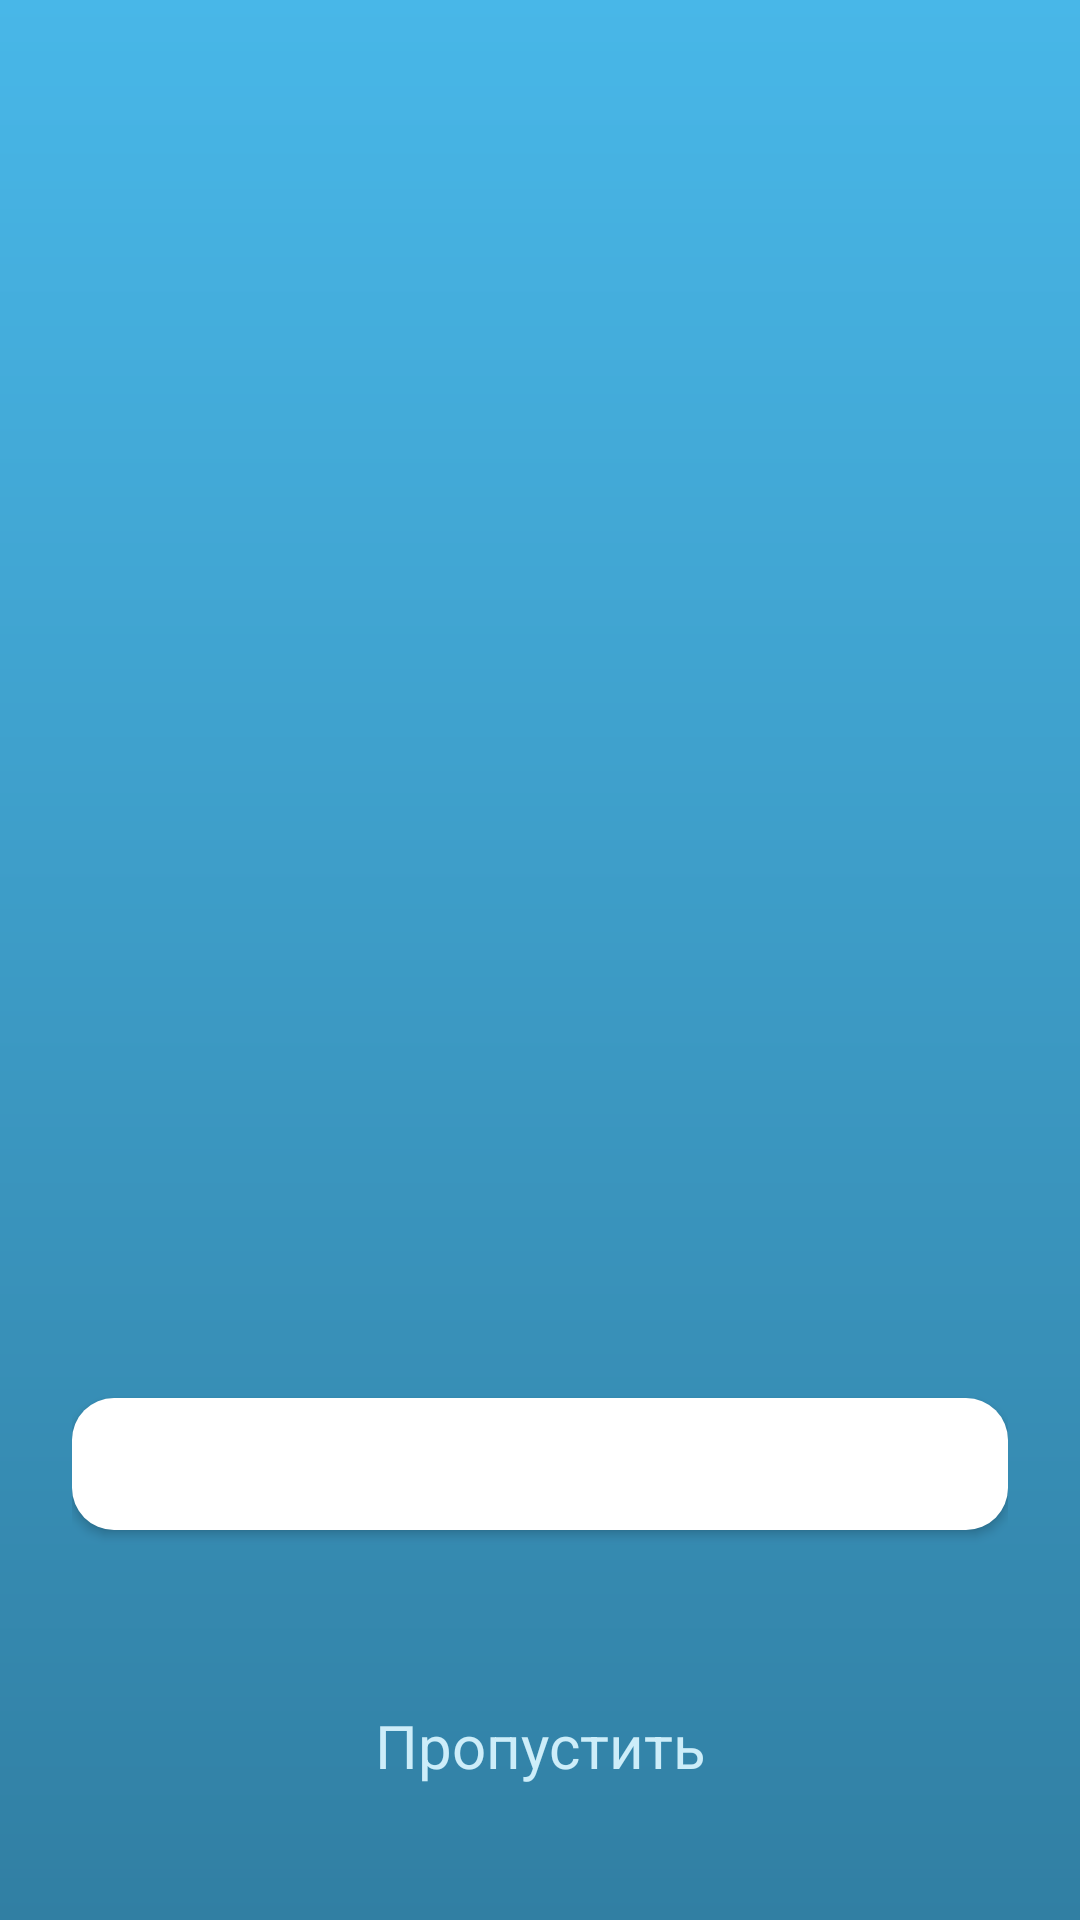

Write the Android layout XML for this screen, with the resource values it uses.
<!-- AndroidManifest.xml: application theme Theme.Matule -->
<!-- res/layout/fragment_onboarding.xml -->
<?xml version="1.0" encoding="utf-8"?>
<androidx.constraintlayout.widget.ConstraintLayout
    xmlns:android="http://schemas.android.com/apk/res/android"
    xmlns:app="http://schemas.android.com/apk/res-auto"
    android:layout_width="match_parent"
    android:layout_height="match_parent"
    android:background="@drawable/bg_onboarding_screen"
    android:padding="@dimen/screen_padding">

    <ImageView
        android:id="@+id/onboardingImageView"
        android:layout_width="0dp"
        android:layout_height="0dp"
        android:contentDescription="@string/app_name"
        android:scaleType="fitCenter"
        app:layout_constraintBottom_toTopOf="@id/onboardingTitleTextView"
        app:layout_constraintDimensionRatio="5:4"
        app:layout_constraintEnd_toEndOf="parent"
        app:layout_constraintStart_toStartOf="parent"
        app:layout_constraintTop_toTopOf="parent" />

    <TextView
        android:id="@+id/onboardingTitleTextView"
        android:layout_width="0dp"
        android:layout_height="wrap_content"
        android:gravity="center"
        android:textColor="@color/matule_white"
        android:textSize="30sp"
        app:layout_constraintBottom_toTopOf="@id/onboardingDescriptionTextView"
        app:layout_constraintEnd_toEndOf="parent"
        app:layout_constraintStart_toStartOf="parent" />

    <TextView
        android:id="@+id/onboardingDescriptionTextView"
        android:layout_width="0dp"
        android:layout_height="wrap_content"
        android:layout_marginTop="12dp"
        android:gravity="center"
        android:lineSpacingExtra="4dp"
        android:textColor="@color/matule_white"
        android:textSize="16sp"
        app:layout_constraintBottom_toTopOf="@id/dotsContainer"
        app:layout_constraintEnd_toEndOf="parent"
        app:layout_constraintStart_toStartOf="parent" />

    <LinearLayout
        android:id="@+id/dotsContainer"
        android:layout_width="wrap_content"
        android:layout_height="24dp"
        android:layout_marginBottom="36dp"
        android:gravity="center"
        android:orientation="horizontal"
        app:layout_constraintBottom_toTopOf="@id/nextButton"
        app:layout_constraintEnd_toEndOf="parent"
        app:layout_constraintStart_toStartOf="parent" />

    <com.google.android.material.button.MaterialButton
        android:id="@+id/nextButton"
        android:layout_width="0dp"
        android:layout_height="@dimen/button_height"
        android:layout_marginBottom="44dp"
        android:elevation="4dp"
        android:textColor="@color/matule_text_dark"
        android:textSize="16sp"
        android:textAllCaps="false"
        app:backgroundTint="@color/matule_white"
        app:cornerRadius="14dp"
        app:layout_constraintBottom_toTopOf="@id/skipTextView"
        app:layout_constraintEnd_toEndOf="parent"
        app:layout_constraintStart_toStartOf="parent" />

    <TextView
        android:id="@+id/skipTextView"
        android:layout_width="wrap_content"
        android:layout_height="44dp"
        android:layout_marginBottom="12dp"
        android:gravity="center"
        android:text="@string/onboarding_skip"
        android:textColor="#CDEDF9"
        android:textSize="20sp"
        app:layout_constraintBottom_toBottomOf="parent"
        app:layout_constraintEnd_toEndOf="parent"
        app:layout_constraintStart_toStartOf="parent" />
</androidx.constraintlayout.widget.ConstraintLayout>
<!-- resources referenced by this layout -->
<resources>
  <color name="matule_text_dark">#1A2530</color>
  <color name="matule_white">#FFFFFF</color>
  <dimen name="button_height">56dp</dimen>
  <dimen name="screen_padding">24dp</dimen>
  <!-- drawable bg_onboarding_screen (drawable) -->
  <?xml version="1.0" encoding="utf-8"?>
  <shape xmlns:android="http://schemas.android.com/apk/res/android">
      <gradient
          android:angle="270"
          android:startColor="#48B7E8"
          android:endColor="#317FA3" />
  </shape>
  <string name="app_name">Matule</string>
  <string name="onboarding_skip">Пропустить</string>
  <style name="Theme.Matule" parent="Theme.MaterialComponents.DayNight.NoActionBar">
          <item name="colorPrimary">@color/matule_primary</item>
          <item name="colorPrimaryVariant">@color/matule_primary_dark</item>
          <item name="colorOnPrimary">@color/matule_white</item>
          <item name="android:windowBackground">@color/matule_background</item>
      </style>
  <color name="matule_primary">#48B2E7</color>
  <color name="matule_primary_dark">#0D6E9E</color>
  <color name="matule_background">#F7F7F9</color>
</resources>
